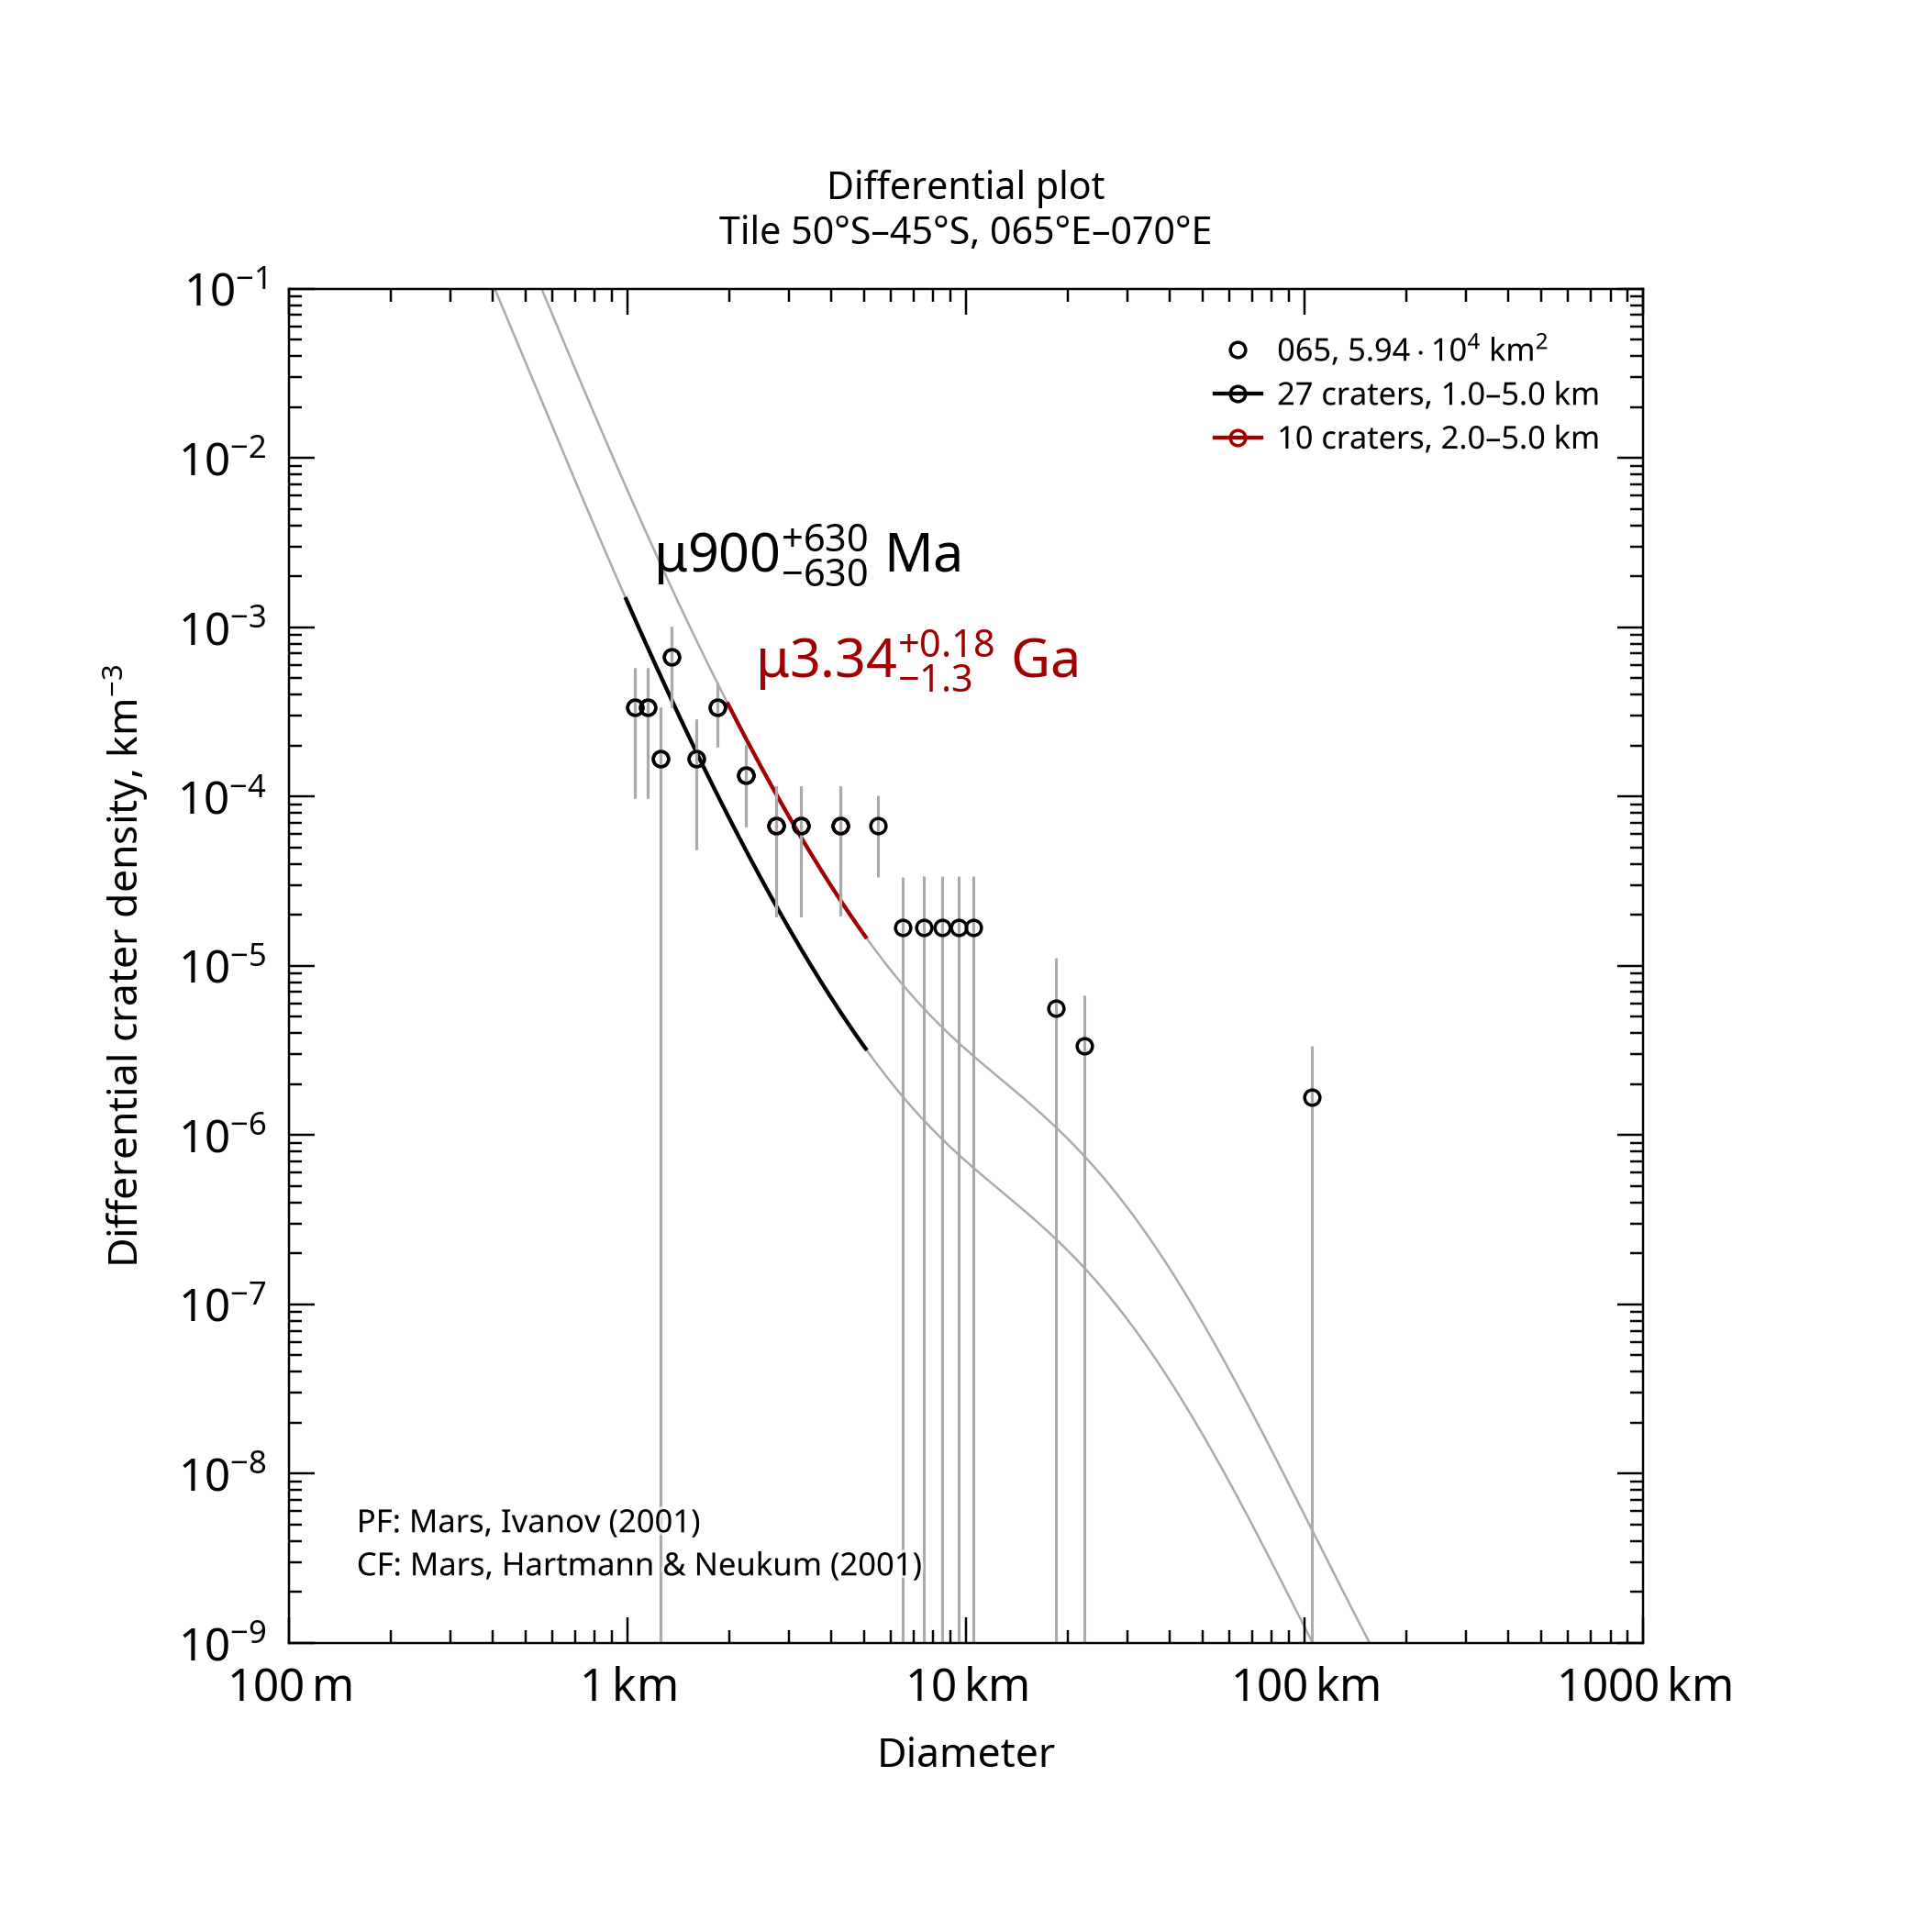

Data behind this chart, as committed beside it:
, , , , , , , , , , , , , , , , , , , , Formatted values [paste MathML into Word…
, , , , , , , , , , , , , , , , , , , , , MathML, , Latex
Name, Area, Binning, d_min, d_max, Method, Resurf, N, N_event, Age, Age-, Age+, a0, a0-, a0+, N(1), N(1)-, N(1)+, Source, , Range, Age, N(1), Age
065, 59358, pseudo-log, 1, 5, d-fit, 0, 27.0, 27, 0.9, 0.274, 1.53, -3.358, -3.874, -3.129, 4.39e-04, 1.34e-04, 7.44e-04, tiles_scc/tile_lat-50_lon+065.scc, , 1.0–5.0 km, <math xmlns="http://www.w3.org/1998/Math…, <math xmlns="http://www.w3.org/1998/Math…, $\mu900^{+630}_{-630}$ Ma
065, 59358, pseudo-log, 2, 5, d-fit, 0, 10.0, 10, 3.34, 2.08, 3.52, -2.698, -2.993, -2.523, 2.01e-03, 1.02e-03, 3.00e-03, tiles_scc/tile_lat-50_lon+065.scc, , 2.0–5.0 km, <math xmlns="http://www.w3.org/1998/Math…, <math xmlns="http://www.w3.org/1998/Math…, $\mu3.34^{+0.18}_{-1.3}$ Ga
